The GitHub repository aloksharma123/animal_eye_classifier contains a labelled image folder "eye_dataset" with 3 categories: cat, dog, wild animal. Examples follow, each with its label.

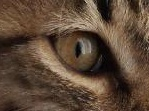
Label: cat

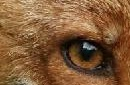
Label: wild animal

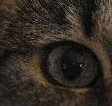
Label: cat

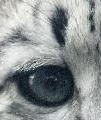
Label: wild animal

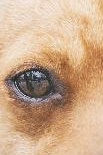
Label: dog

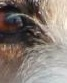
Label: dog
